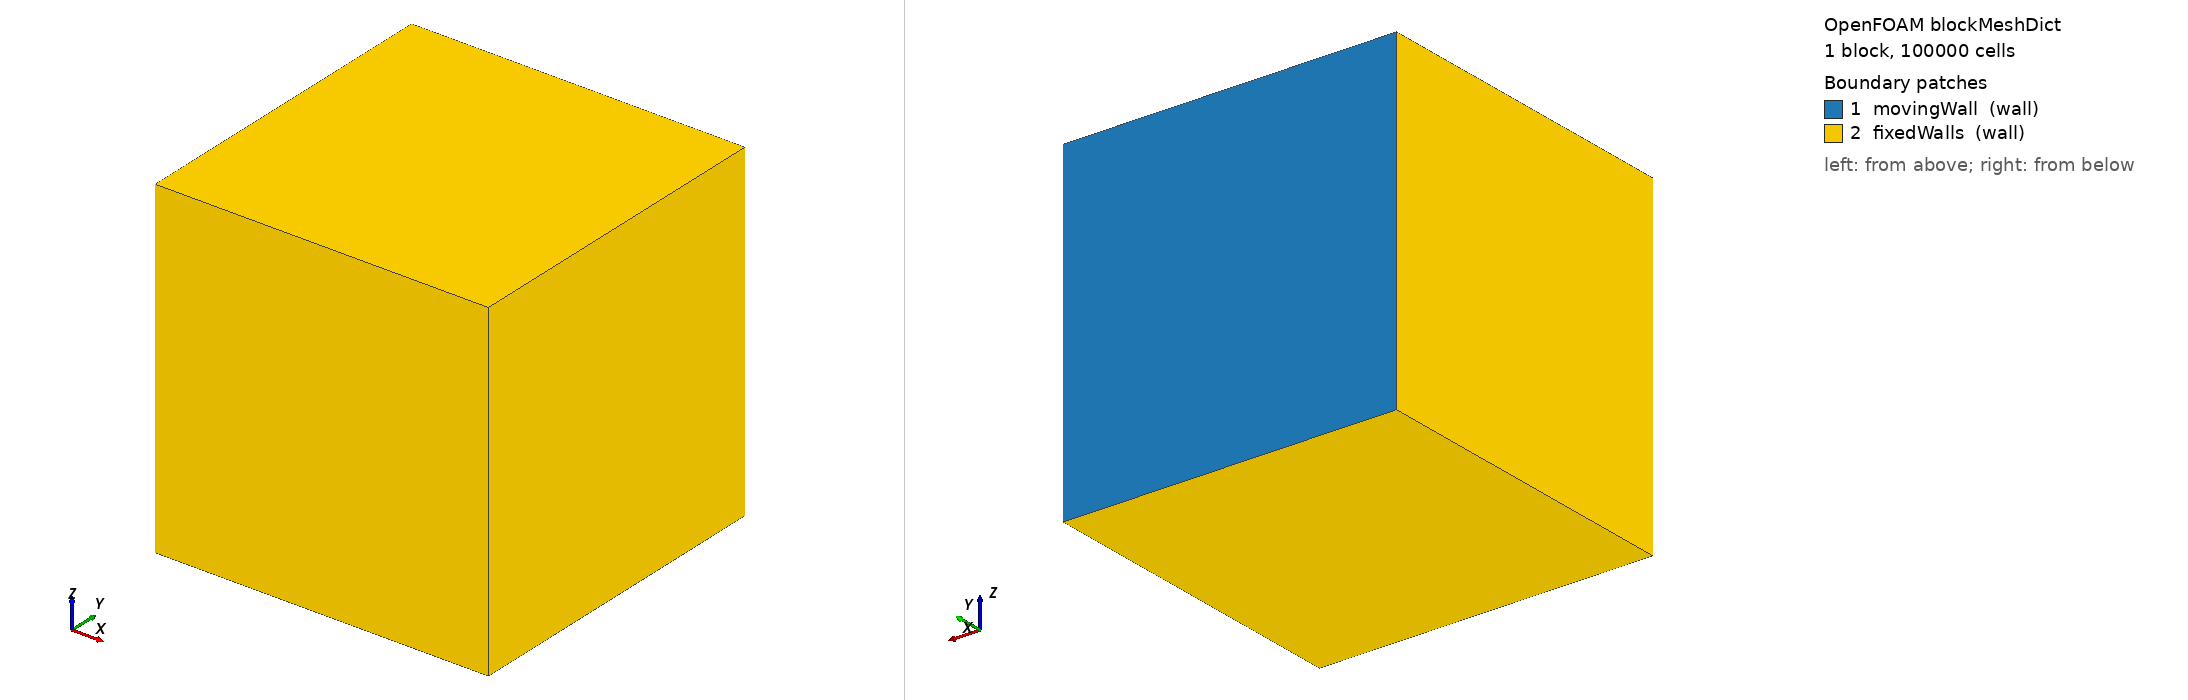

OpenFOAM case: the mesh blockMesh builds from blockMeshDict, 1 block(s), 100000 cells. Boundary patches (legend numbers): 1 movingWall (wall), 2 fixedWalls (wall). Left view from above one corner, right view from below the opposite corner. Boundary conditions: 2 field file(s) under 0/; 2 of 2 drawn patches have an entry in a shipped field file.

=== system/blockMeshDict ===
/*--------------------------------*- C++ -*----------------------------------*\
  =========                 |
  \\      /  F ield         | OpenFOAM: The Open Source CFD Toolbox
   \\    /   O peration     | Website:  https://openfoam.org
    \\  /    A nd           | Version:  11
     \\/     M anipulation  |
\*---------------------------------------------------------------------------*/
FoamFile
{
    format      ascii;
    class       dictionary;
    object      blockMeshDict;
}
// * * * * * * * * * * * * * * * * * * * * * * * * * * * * * * * * * * * * * //

convertToMeters 0.1;

vertices
(
    (0 0 0)
    (1 0 0)
    (1 1 0)
    (0 1 0)
    (0 0 1)
    (1 0 1)
    (1 1 1)
    (0 1 1)
);

blocks
(
    hex (0 1 2 3 4 5 6 7) (50 50 40) simpleGrading (1 1 1)
);

boundary
(
    movingWall
    {
        type wall;
        faces
        (
            (3 7 6 2)
        );
    }
    fixedWalls
    {
        type wall;
        faces
        (
            (0 1 5 4)
            (0 4 7 3)
            (2 6 5 1)
            (0 3 2 1)
            (4 5 6 7)
        );
    }
);


// ************************************************************************* //


=== system/controlDict ===
/*--------------------------------*- C++ -*----------------------------------*\
  =========                 |
  \\      /  F ield         | OpenFOAM: The Open Source CFD Toolbox
   \\    /   O peration     | Website:  https://openfoam.org
    \\  /    A nd           | Version:  11
     \\/     M anipulation  |
\*---------------------------------------------------------------------------*/
FoamFile
{
    format      ascii;
    class       dictionary;
    location    "system";
    object      controlDict;
}
// * * * * * * * * * * * * * * * * * * * * * * * * * * * * * * * * * * * * * //

application     foamRun;

solver          incompressibleFluid;

startFrom       startTime;

startTime       0;

stopAt          endTime;

endTime         0.1;

deltaT          0.001;

writeControl    timeStep;

writeInterval   50;

purgeWrite      0;

writeFormat     ascii;

writePrecision  6;

writeCompression off;

timeFormat      general;

timePrecision   6;

runTimeModifiable true;

libs ("libmetalPCG.so");


// ************************************************************************* //


=== 0/U ===
/*--------------------------------*- C++ -*----------------------------------*\
  =========                 |
  \\      /  F ield         | OpenFOAM: The Open Source CFD Toolbox
   \\    /   O peration     | Website:  https://openfoam.org
    \\  /    A nd           | Version:  11
     \\/     M anipulation  |
\*---------------------------------------------------------------------------*/
FoamFile
{
    format      ascii;
    class       volVectorField;
    object      U;
}
// * * * * * * * * * * * * * * * * * * * * * * * * * * * * * * * * * * * * * //

dimensions      [0 1 -1 0 0 0 0];

internalField   uniform (0 0 0);

boundaryField
{
    movingWall
    {
        type            fixedValue;
        value           uniform (1 0 0);
    }

    fixedWalls
    {
        type            noSlip;
    }
}

// ************************************************************************* //


=== 0/p ===
/*--------------------------------*- C++ -*----------------------------------*\
  =========                 |
  \\      /  F ield         | OpenFOAM: The Open Source CFD Toolbox
   \\    /   O peration     | Website:  https://openfoam.org
    \\  /    A nd           | Version:  11
     \\/     M anipulation  |
\*---------------------------------------------------------------------------*/
FoamFile
{
    format      ascii;
    class       volScalarField;
    object      p;
}
// * * * * * * * * * * * * * * * * * * * * * * * * * * * * * * * * * * * * * //

dimensions      [0 2 -2 0 0 0 0];

internalField   uniform 0;

boundaryField
{
    movingWall
    {
        type            zeroGradient;
    }

    fixedWalls
    {
        type            zeroGradient;
    }
}

// ************************************************************************* //
